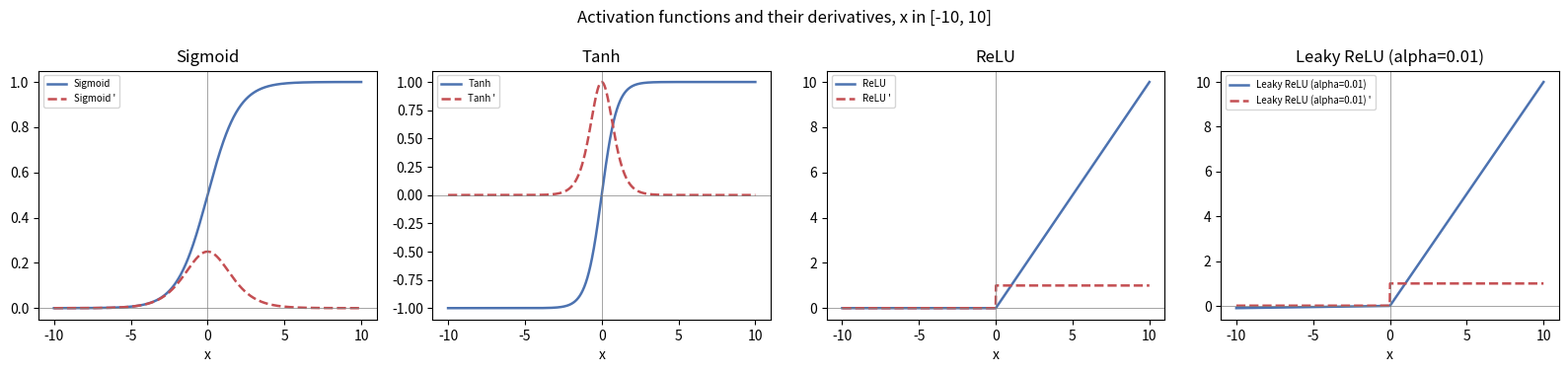

The matplotlib source for this figure: (Note: this script raises an exception after producing the figure.)
"""
PKCERT AI & Software Development Internship, Task 17
Part B: Activation Functions

Sigmoid, Tanh, ReLU, Leaky ReLU and Softmax implemented from scratch with
their derivatives, using only NumPy. These same functions are reused
(imported) by Part C's manual neural network.
"""

import numpy as np
import matplotlib
matplotlib.use("Agg")
import matplotlib.pyplot as plt

plt.rcParams.update({"figure.dpi": 120, "font.size": 10})


def sigmoid(x):
    return 1.0 / (1.0 + np.exp(-x))


def sigmoid_deriv(x):
    s = sigmoid(x)
    return s * (1 - s)


def tanh(x):
    return np.tanh(x)


def tanh_deriv(x):
    return 1 - np.tanh(x) ** 2


def relu(x):
    return np.maximum(0, x)


def relu_deriv(x):
    return (x > 0).astype(float)


def leaky_relu(x, alpha=0.01):
    return np.where(x > 0, x, alpha * x)


def leaky_relu_deriv(x, alpha=0.01):
    return np.where(x > 0, 1.0, alpha)


def softmax(x, axis=-1):
    # Subtract the row-wise max before exponentiating: exp() of a large
    # logit overflows float64 long before the *ratio* it belongs to does,
    # so this shift (mathematically a no-op, since it cancels in the
    # normalisation) is what keeps softmax numerically stable.
    z = x - np.max(x, axis=axis, keepdims=True)
    e = np.exp(z)
    return e / np.sum(e, axis=axis, keepdims=True)


if __name__ == "__main__":
    # ------------------------------------------------------------------
    # B7: plot each activation and its derivative over [-10, 10]
    # ------------------------------------------------------------------
    x = np.linspace(-10, 10, 1000)
    funcs = [
        ("Sigmoid", sigmoid, sigmoid_deriv),
        ("Tanh", tanh, tanh_deriv),
        ("ReLU", relu, relu_deriv),
        ("Leaky ReLU (alpha=0.01)", leaky_relu, leaky_relu_deriv),
    ]
    fig, axes = plt.subplots(1, 4, figsize=(16, 3.8))
    for ax, (name, f, fp) in zip(axes, funcs):
        ax.plot(x, f(x), label=name, color="#4C72B0", lw=1.8)
        ax.plot(x, fp(x), label=f"{name} '", color="#C44E52", lw=1.8, ls="--")
        ax.axhline(0, color="grey", lw=0.5)
        ax.axvline(0, color="grey", lw=0.5)
        ax.set_title(name)
        ax.legend(fontsize=7, loc="upper left")
        ax.set_xlabel("x")
    fig.suptitle("Activation functions and their derivatives, x in [-10, 10]")
    fig.tight_layout()
    fig.savefig("figures/03_activation_functions.png", bbox_inches="tight")
    plt.close(fig)

    # Softmax is not elementwise -- its output for each element depends on
    # every other logit, and its true derivative is a Jacobian matrix
    # (d softmax_i / d x_j), not a single curve like the other four. It is
    # shown instead via a worked 3-class example: how the output
    # distribution reacts as one logit is swept while the other two are
    # held fixed.
    z_sweep = np.linspace(-10, 10, 200)
    logits = np.stack([z_sweep, np.zeros_like(z_sweep), -np.ones_like(z_sweep)], axis=1)
    probs = softmax(logits)
    fig, ax = plt.subplots(figsize=(6, 4.2))
    for i, lbl in enumerate(["class 0 (swept logit)", "class 1 (fixed at 0)", "class 2 (fixed at -1)"]):
        ax.plot(z_sweep, probs[:, i], label=lbl, lw=1.8)
    ax.set_xlabel("logit of class 0 (others held fixed)")
    ax.set_ylabel("softmax probability")
    ax.set_title("Softmax: raising one logit pulls probability from *all* others")
    ax.legend(fontsize=8)
    fig.tight_layout()
    fig.savefig("figures/03b_softmax_behaviour.png", bbox_inches="tight")
    plt.close(fig)

    positive_x = x[x >= 0]
    small_sigmoid = positive_x[sigmoid_deriv(positive_x) < 0.01]
    sigmoid_thresh = small_sigmoid.min() if small_sigmoid.size else float("nan")

    print("=== Part B: activation functions ===")
    print("Max derivative values (higher = more gradient signal passed through):")
    print(f"  Sigmoid': max {sigmoid_deriv(x).max():.4f} at x=0, "
          f"already below 0.01 by |x|={sigmoid_thresh:.1f}")
    print(f"  Tanh':    max {tanh_deriv(x).max():.4f} at x=0")
    print(f"  ReLU':    {relu_deriv(x).min():.1f} for x<0, {relu_deriv(x).max():.1f} for x>0 (no squashing on x>0)")
    print(f"  LReLU':   {leaky_relu_deriv(x).min():.3f} for x<0, {leaky_relu_deriv(x).max():.1f} for x>0")

    sat_sigmoid = np.mean(sigmoid_deriv(x) < 1e-3)
    sat_tanh = np.mean(tanh_deriv(x) < 1e-3)
    print(f"\nFraction of [-10, 10] where the derivative is below 1e-3 (effectively dead for "
          f"gradient descent): sigmoid {sat_sigmoid:.1%}, tanh {sat_tanh:.1%}, ReLU/Leaky ReLU 0% "
          f"on the positive side, exactly 50% (all of x<0) for plain ReLU.")

    print("""
Vanishing gradient. During backpropagation, the gradient flowing back through
a layer is multiplied by that layer's activation derivative at every step
(chain rule), so a network with many layers multiplies many such derivatives
together. Sigmoid's derivative peaks at only 0.25 (at x=0) and decays toward
0 for |x| beyond about 5; tanh's derivative peaks higher, at 1.0, but still
decays toward 0 for |x| beyond about 3. Stacking several sigmoid or tanh
layers therefore multiplies together several numbers that are each well
below 1 almost everywhere, and the product shrinks toward 0 exponentially
with depth -- the vanishing gradient problem. Sigmoid is the more
susceptible of the two, both because its peak derivative is four times
smaller and because a sigmoid layer's *outputs* are never centred on 0
(always in (0, 1)), which independently slows convergence. ReLU sidesteps
this on its active side: its derivative is exactly 1 for any x > 0, so it
passes gradient through unchanged no matter how deep the stack, which is
the main reason it replaced sigmoid/tanh as the default hidden-layer choice
in deep networks.
""")

    print("""
Dying ReLU and Leaky ReLU. ReLU's derivative is exactly 0 for every x < 0.
If a neuron's weighted input lands below 0 for every example in the training
set (which a single large gradient step, or an unlucky initialisation, can
cause), every future gradient through that neuron is also exactly 0: its
weights stop updating and it is permanently "dead", contributing nothing to
the network from then on -- the dying ReLU problem. Leaky ReLU fixes this
with a single change: instead of clamping negative inputs to exactly 0, it
scales them by a small constant alpha (0.01 here), so the derivative on the
negative side is alpha rather than 0. A leaky-ReLU neuron that lands in
negative territory still receives a small, non-zero gradient and can, in
principle, recover; it can never become permanently and irreversibly dead
the way a plain ReLU neuron can.
""")

    print("""
Hidden layer vs output layer, for multi-class classification. ReLU (or
Leaky ReLU, if dead units are observed in practice) is the standard choice
for hidden layers: it is cheap to compute, does not saturate for positive
inputs, and avoids the vanishing-gradient slowdown that sigmoid/tanh cause
in deeper networks. The output layer, in contrast, must produce something
that is interpretable as class probabilities: softmax is the right choice
there because it is the one function among these that guarantees a valid
probability distribution -- every output in [0, 1], all outputs summing to
exactly 1 -- and it pairs with cross-entropy loss to give the simple,
numerically clean gradient (softmax_output - one_hot_target) used directly
in Part C's backpropagation below. Sigmoid, tanh and ReLU are all the wrong
tool for a multi-class output layer: none of them relates multiple output
units to each other the way a genuine probability distribution requires.
""")

    print("Figures written to figures/")
